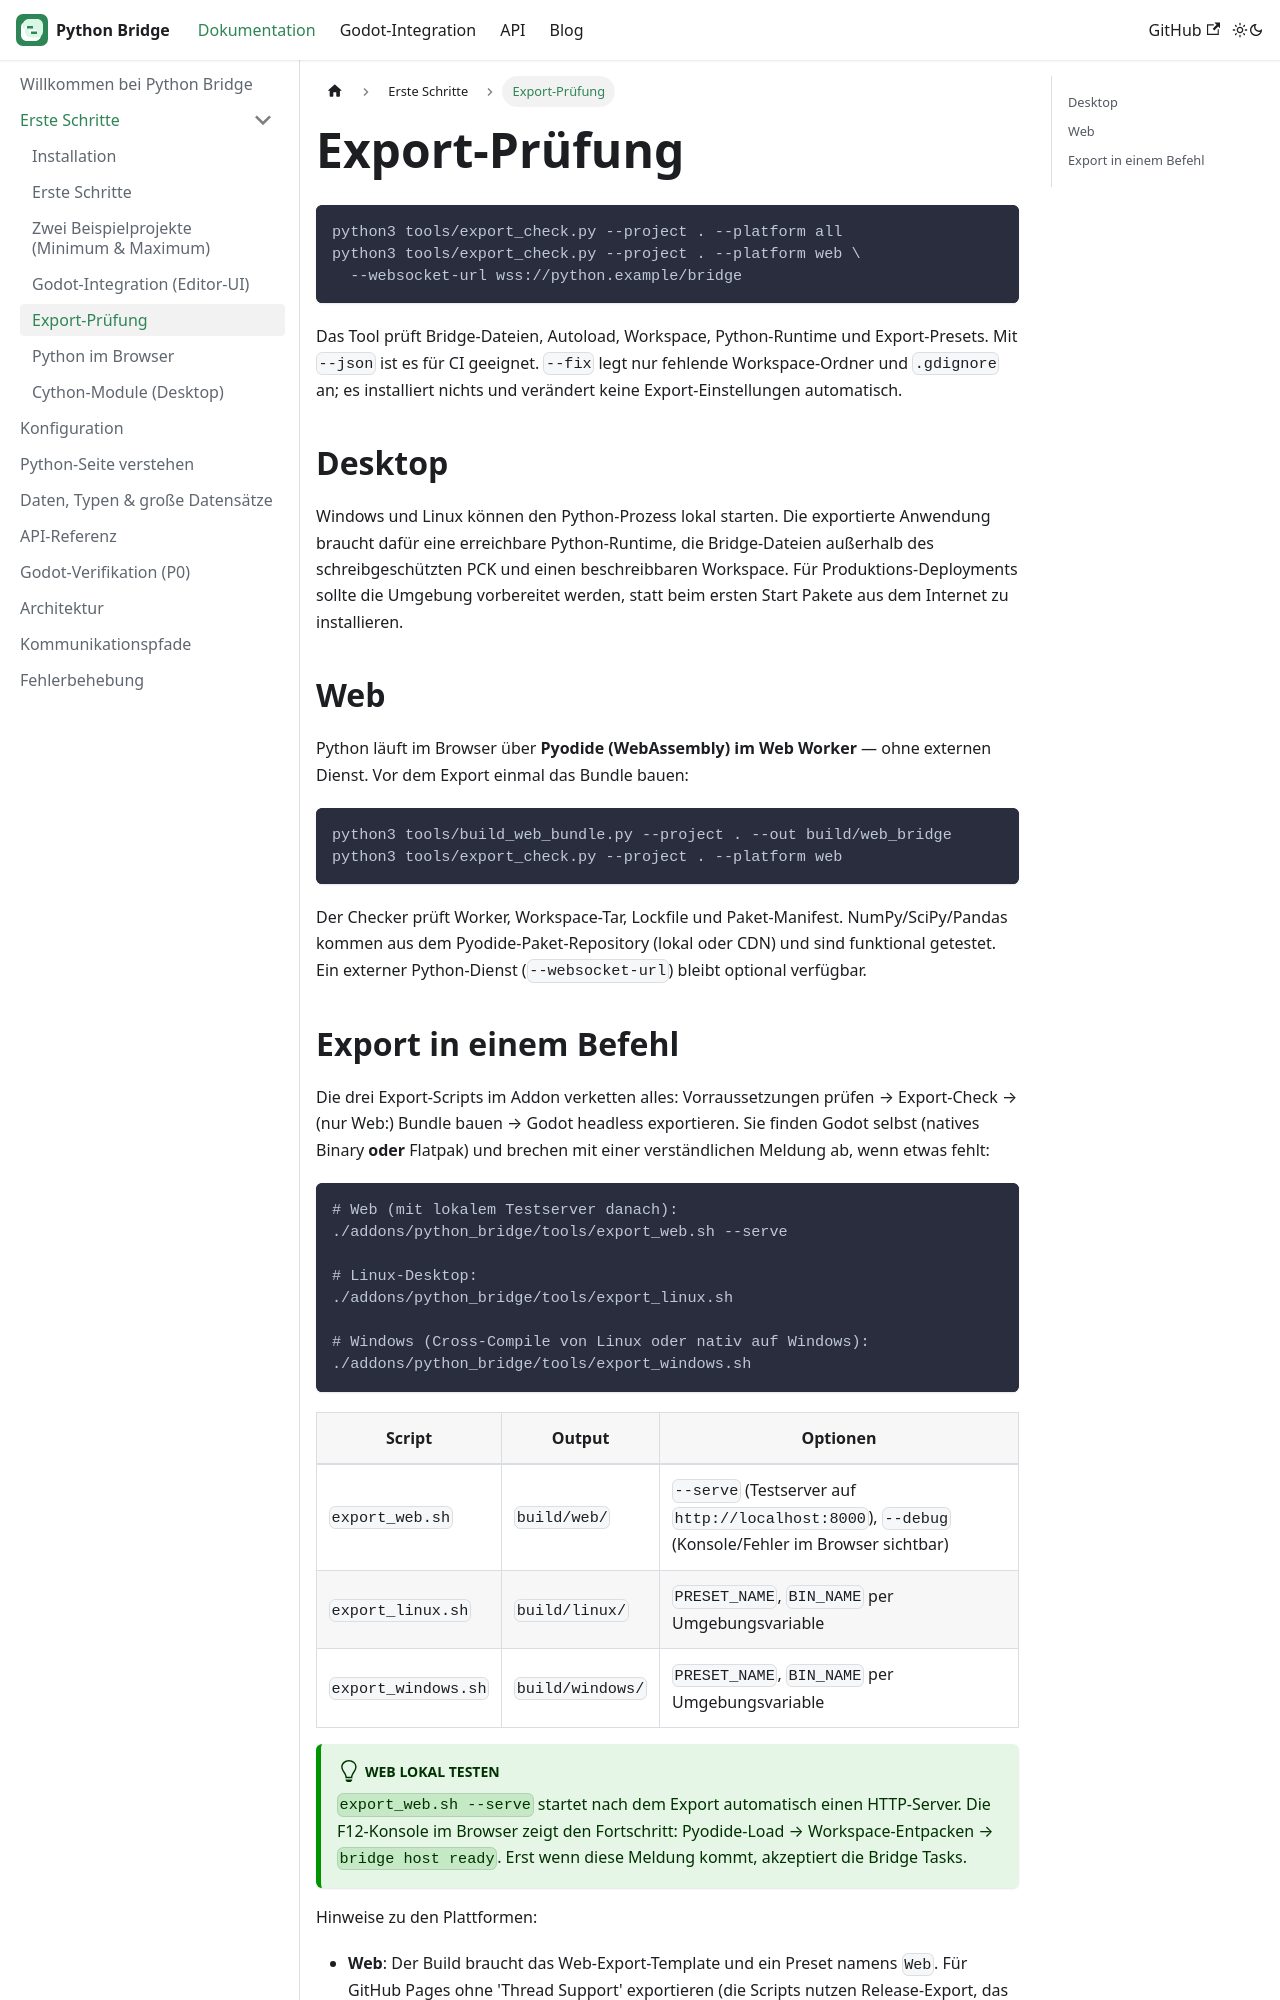

repository: CyberToshi/python-bridge · page: docs/export-check/index.html · generator: docusaurus

---
sidebar_position: 4
title: Export-Prüfung
description: Plattformgerechte Prüfung der Python Bridge für Windows, Linux und Web.
---

# Export-Prüfung

```bash
python3 tools/export_check.py --project . --platform all
python3 tools/export_check.py --project . --platform web \
  --websocket-url wss://python.example/bridge
```

Das Tool prüft Bridge-Dateien, Autoload, Workspace, Python-Runtime und
Export-Presets. Mit `--json` ist es für CI geeignet. `--fix` legt nur fehlende
Workspace-Ordner und `.gdignore` an; es installiert nichts und verändert keine
Export-Einstellungen automatisch.

## Desktop

Windows und Linux können den Python-Prozess lokal starten. Die exportierte
Anwendung braucht dafür eine erreichbare Python-Runtime, die Bridge-Dateien
außerhalb des schreibgeschützten PCK und einen beschreibbaren Workspace. Für
Produktions-Deployments sollte die Umgebung vorbereitet werden, statt beim
ersten Start Pakete aus dem Internet zu installieren.

## Web

Python läuft im Browser über **Pyodide (WebAssembly) im Web Worker** — ohne
externen Dienst. Vor dem Export einmal das Bundle bauen:

```bash
python3 tools/build_web_bundle.py --project . --out build/web_bridge
python3 tools/export_check.py --project . --platform web
```

Der Checker prüft Worker, Workspace-Tar, Lockfile und Paket-Manifest.
NumPy/SciPy/Pandas kommen aus dem Pyodide-Paket-Repository (lokal oder CDN)
und sind funktional getestet. Ein externer Python-Dienst (`--websocket-url`)
bleibt optional verfügbar.
